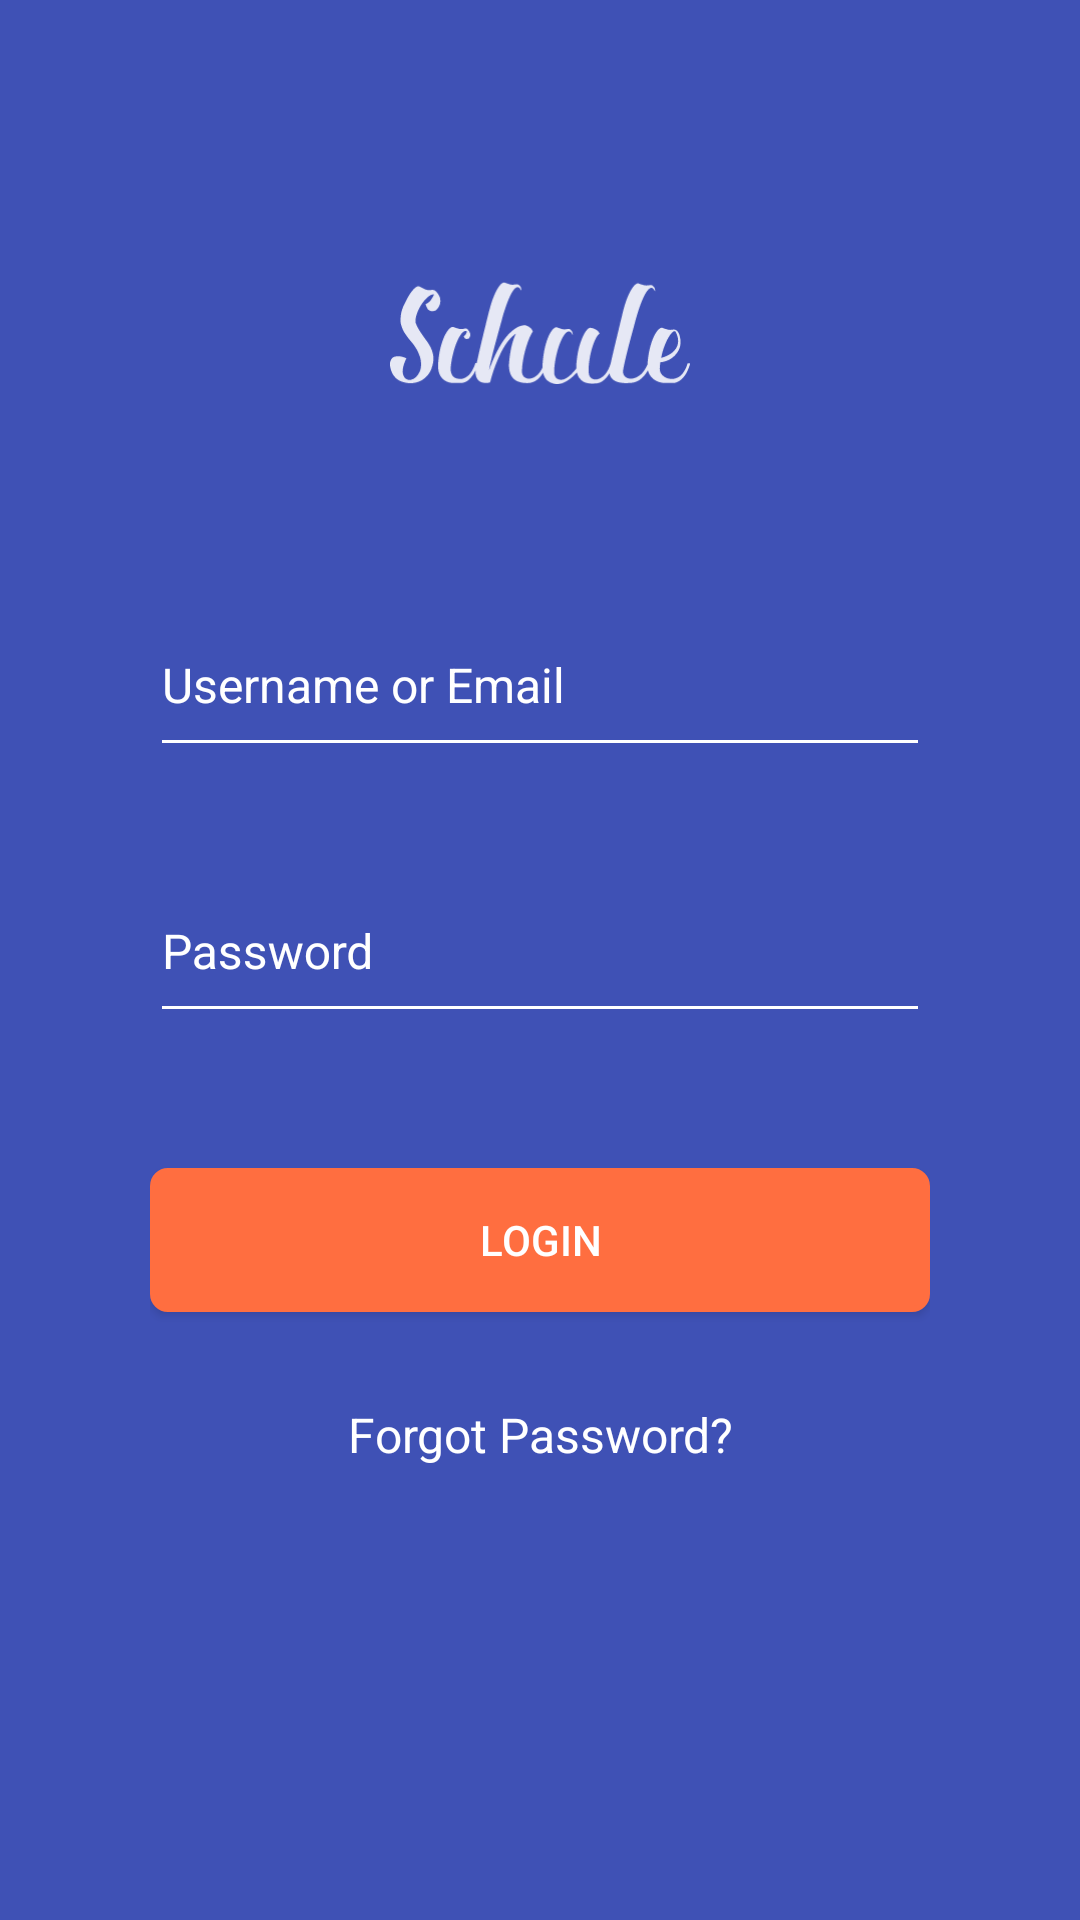

Reconstruct the res/layout file that produces this screen, plus the resources it refers to.
<!-- AndroidManifest.xml: application theme AppTheme -->
<!-- res/layout/activity_main.xml -->
<?xml version="1.0" encoding="utf-8"?>
<ScrollView
    xmlns:android="http://schemas.android.com/apk/res/android"
    xmlns:tools="http://schemas.android.com/tools"
    android:layout_width="fill_parent"
    android:layout_height="fill_parent"
    android:fitsSystemWindows="true"
    android:fillViewport="true"
    tools:context="com.a404minds.rinki.schule.LoginActivity">

<LinearLayout
    xmlns:app="http://schemas.android.com/apk/res-auto"
    android:orientation="vertical"
    android:layout_width="fill_parent"
    android:layout_height="fill_parent"
    android:paddingTop="75dp"
    android:paddingLeft="50dp"
    android:paddingRight="50dp"
    android:background="@color/colorBackground">

        <ImageView android:src="@mipmap/logo"
            android:layout_width="100dp"
            android:layout_height="72dp"
            android:layout_marginBottom="50dp"
            android:layout_gravity="center_horizontal" />

        

    <android.support.design.widget.TextInputLayout
            android:layout_width="match_parent"
            android:layout_height="wrap_content"
            android:layout_marginBottom="15dp"
            android:textColorHint="@color/editTextColor"
            app:hintTextAppearance="@style/TextAppearence.App.TextInputLayout">
            <EditText android:id="@+id/text1"
                android:layout_width="match_parent"
                android:layout_height="wrap_content"
                android:inputType="textEmailAddress"
                android:hint="Username or Email"
                android:textColor="@color/white"
                android:textSize="16dp"
                android:paddingBottom="16dp"
                android:textStyle="normal" />
        </android.support.design.widget.TextInputLayout>

        
        <android.support.design.widget.TextInputLayout
            android:layout_width="match_parent"
            android:layout_height="wrap_content"
            android:layout_marginTop="15dp"
            android:layout_marginBottom="15dp"
            android:textColorHint="@color/editTextColor"
            app:hintTextAppearance="@style/TextAppearence.App.TextInputLayout"
            android:focusableInTouchMode="false">
            <EditText android:id="@+id/text2"
                android:layout_width="match_parent"
                android:layout_height="wrap_content"
                android:inputType="textPassword"
                android:hint="Password"
                android:textColor="@color/white"
                android:textSize="16dp"
                android:paddingBottom="16dp" />
        </android.support.design.widget.TextInputLayout>

        <android.support.v7.widget.AppCompatButton
            android:id="@+id/button"
            android:layout_width="fill_parent"
            android:layout_height="wrap_content"
            android:layout_marginTop="30dp"
            android:layout_marginBottom="30dp"
            android:padding="12dp"
            android:text="Login"
            android:textSize="14dp"
            android:textColor="@color/white"
            android:background="@drawable/button"/>

        <TextView android:id="@+id/link_forgot_password"
            android:layout_width="fill_parent"
            android:layout_height="wrap_content"
            android:layout_marginBottom="24dp"
            android:text="Forgot Password?"
            android:gravity="center"
            android:textSize="16dp"
            android:textColor="@color/editTextColor" />

    </LinearLayout>

</ScrollView>
<!-- resources referenced by this layout -->
<resources>
  <color name="colorBackground">#3f51b5</color>
  <color name="editTextColor">#ffffff</color>
  <color name="white">#ffffff</color>
  <!-- drawable button (drawable) -->
  <?xml version="1.0" encoding="utf-8"?>
  <shape xmlns:android="http://schemas.android.com/apk/res/android" >
  <stroke android:width="2dp"
      android:color="@color/buttonColor"/>
  <gradient
      android:angle="225"
      android:startColor="@color/buttonColor"
      android:endColor="@color/buttonColor"/>
  <corners
      android:bottomLeftRadius="5dp"
      android:bottomRightRadius="5dp"
      android:topLeftRadius="5dp"
      android:topRightRadius="5dp" />
  </shape>
  <!-- mipmap logo: png bitmap (mipmap-hdpi, 2472 bytes) -->
  <style name="TextAppearence.App.TextInputLayout" parent="@android:style/TextAppearance">
          <item name="android:textColor">@color/main_color</item>
          <item name="android:textColorHighlight">@color/main_color</item>
          <item name="android:textSize">12sp</item>
      </style>
  <style name="AppTheme" parent="Theme.AppCompat.Light.DarkActionBar">
          
          <item name="colorPrimary">@color/colorPrimary</item>
          <item name="colorControlNormal">@color/white</item>
          <item name="colorControlActivated">@color/colorAccent</item>
          <item name="colorControlHighlight">#ff6e40</item>
      </style>
  <color name="buttonColor">#ff6e40</color>
  <color name="main_color">#ff6e40</color>
  <color name="colorPrimary">#3f51b5</color>
  <color name="colorAccent">#ff6e40</color>
</resources>
